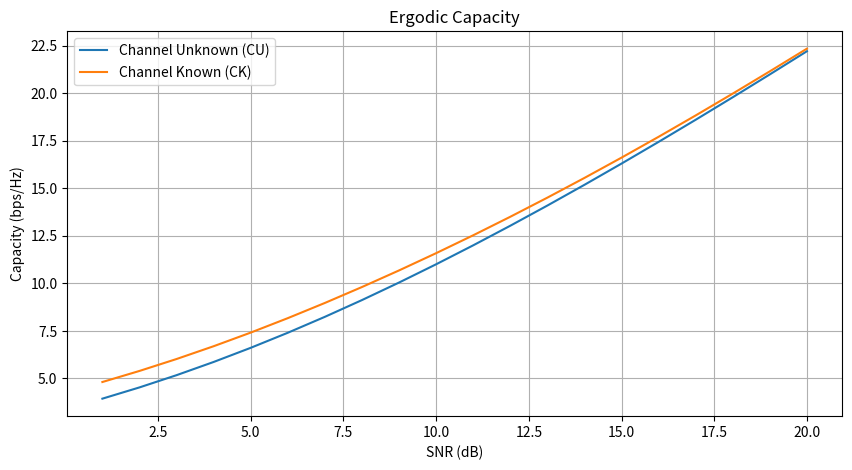

Reproduce this figure in Python.
#!/usr/bin/env python
# coding: utf-8

# # MIMO Channel Capacity
# [redacted]
# #### Kazan, 2018


import numpy as np
from numpy import linalg as LA
import warnings
warnings.filterwarnings('ignore')
import matplotlib.pyplot as plt


def waterpouring(Mt, SNR_dB, H_chan):
    SNR = 10**(SNR_dB/10)
    r = LA.matrix_rank(H_chan)
    H_sq = np.dot(H_chan,np.matrix(H_chan, dtype=complex).H)
    lambdas = LA.eigvals(H_sq) 
    lambdas = np.sort(lambdas)[::-1]
    p = 1;
    gammas = np.zeros((r,1))
    flag = True
    while flag == True:
        lambdas_r_p_1 = lambdas[0:(r-p+1)]
        inv_lambdas_sum =  np.sum(1/lambdas_r_p_1)
        mu = ( Mt / (r - p + 1) ) * ( 1 + (1/SNR) * inv_lambdas_sum)
        for idx, item in enumerate(lambdas_r_p_1):
            gammas[idx] = mu - (Mt/(SNR*item))
        if gammas[r-p] < 0: #due to Python starts from 0
            gammas[r-p] = 0 #due to Python starts from 0
            p = p + 1
        else:
            flag = False
    res = []
    for gamma in gammas:
        res.append(float(gamma))
    return np.array(res)

#Test
Mt = 3
SNR_db = 10
H_chan = np.array([[1,0,2],[0,1,0], [0,1,0]], dtype = float)
gammas = waterpouring(Mt, SNR_db, H_chan)
print('Rank of the matrix: '+str(LA.matrix_rank(H_chan)))
print('Gammas:\n'+str(gammas))


# Short comparison


def openloop_capacity(H_chan, SNR_dB):
    SNR = 10**(SNR_dB/10)
    Mt = np.shape(H_chan)[1]
    H_sq = np.dot(H_chan,np.matrix(H_chan, dtype=complex).H)
    lambdas = LA.eigvals(H_sq) 
    lambdas = np.sort(lambdas)[::-1]
    c = 0
    for eig in lambdas:
        c = c + np.log2(1 + SNR*eig/Mt)
    return np.real(c)

Mr = 4
Mt = 4
H_chan = (np.random.randn(Mr,Mt) + 1j*np.random.randn(Mr, Mt))/np.sqrt(2) #Rayleigh flat fading
c = openloop_capacity(H_chan, 10)
print(c)   


def closedloop_capacity(H_chan, SNR_dB):
    SNR = 10**(SNR_dB/10)
    Mt = np.shape(H_chan)[1]
    H_sq = np.dot(H_chan,np.matrix(H_chan, dtype=complex).H)
    lambdas = LA.eigvals(H_sq) 
    lambdas = np.real(np.sort(lambdas))[::-1]
    c = 0
    gammas = waterpouring(Mt, SNR_dB, H_chan)
    for idx, item in enumerate(lambdas):
        c = c + np.log2(1+ SNR*item*gammas[idx]/Mt)
    return np.real(c)

c = closedloop_capacity(H_chan, 10)
print(c)  



Mr = 4
Mt = 4
counter = 1000
SNR_dBs = [i for i in range(1, 21)]
C_open = np.empty((len(SNR_dBs), counter))
C_closed = np.empty((len(SNR_dBs), counter))

for c in range(counter):
    H_chan = (np.random.randn(Mr,Mt) + 1j*np.random.randn(Mr, Mt))/np.sqrt(2)
    for idx, SNR_dB in enumerate(SNR_dBs):
        C_open[idx, c] = openloop_capacity(H_chan, SNR_dB)
        C_closed[idx, c] = closedloop_capacity(H_chan, SNR_dB)
    
C_open_erg = np.mean(C_open, axis=1)
C_closed_erg = np.mean(C_closed, axis=1)


fig = plt.figure(figsize=(10, 5), dpi=300)
plt.plot(SNR_dBs, C_open_erg, label='Channel Unknown (CU)')
plt.plot(SNR_dBs, C_closed_erg, label='Channel Known (CK)')
plt.title("Ergodic Capacity")
plt.xlabel('SNR (dB)')
plt.ylabel('Capacity (bps/Hz)')
plt.legend()
plt.grid()
plt.show()


# # Reference
# 
# 1. Paulraj, Arogyaswami, Rohit Nabar, and Dhananjay Gore. 
# Introduction to space-time wireless communications. Cambridge university press, 2003.

# # Suggested literature
# 
# 1. Haykin S. Communication systems. – John Wiley & Sons, 2008. - p.366-368
